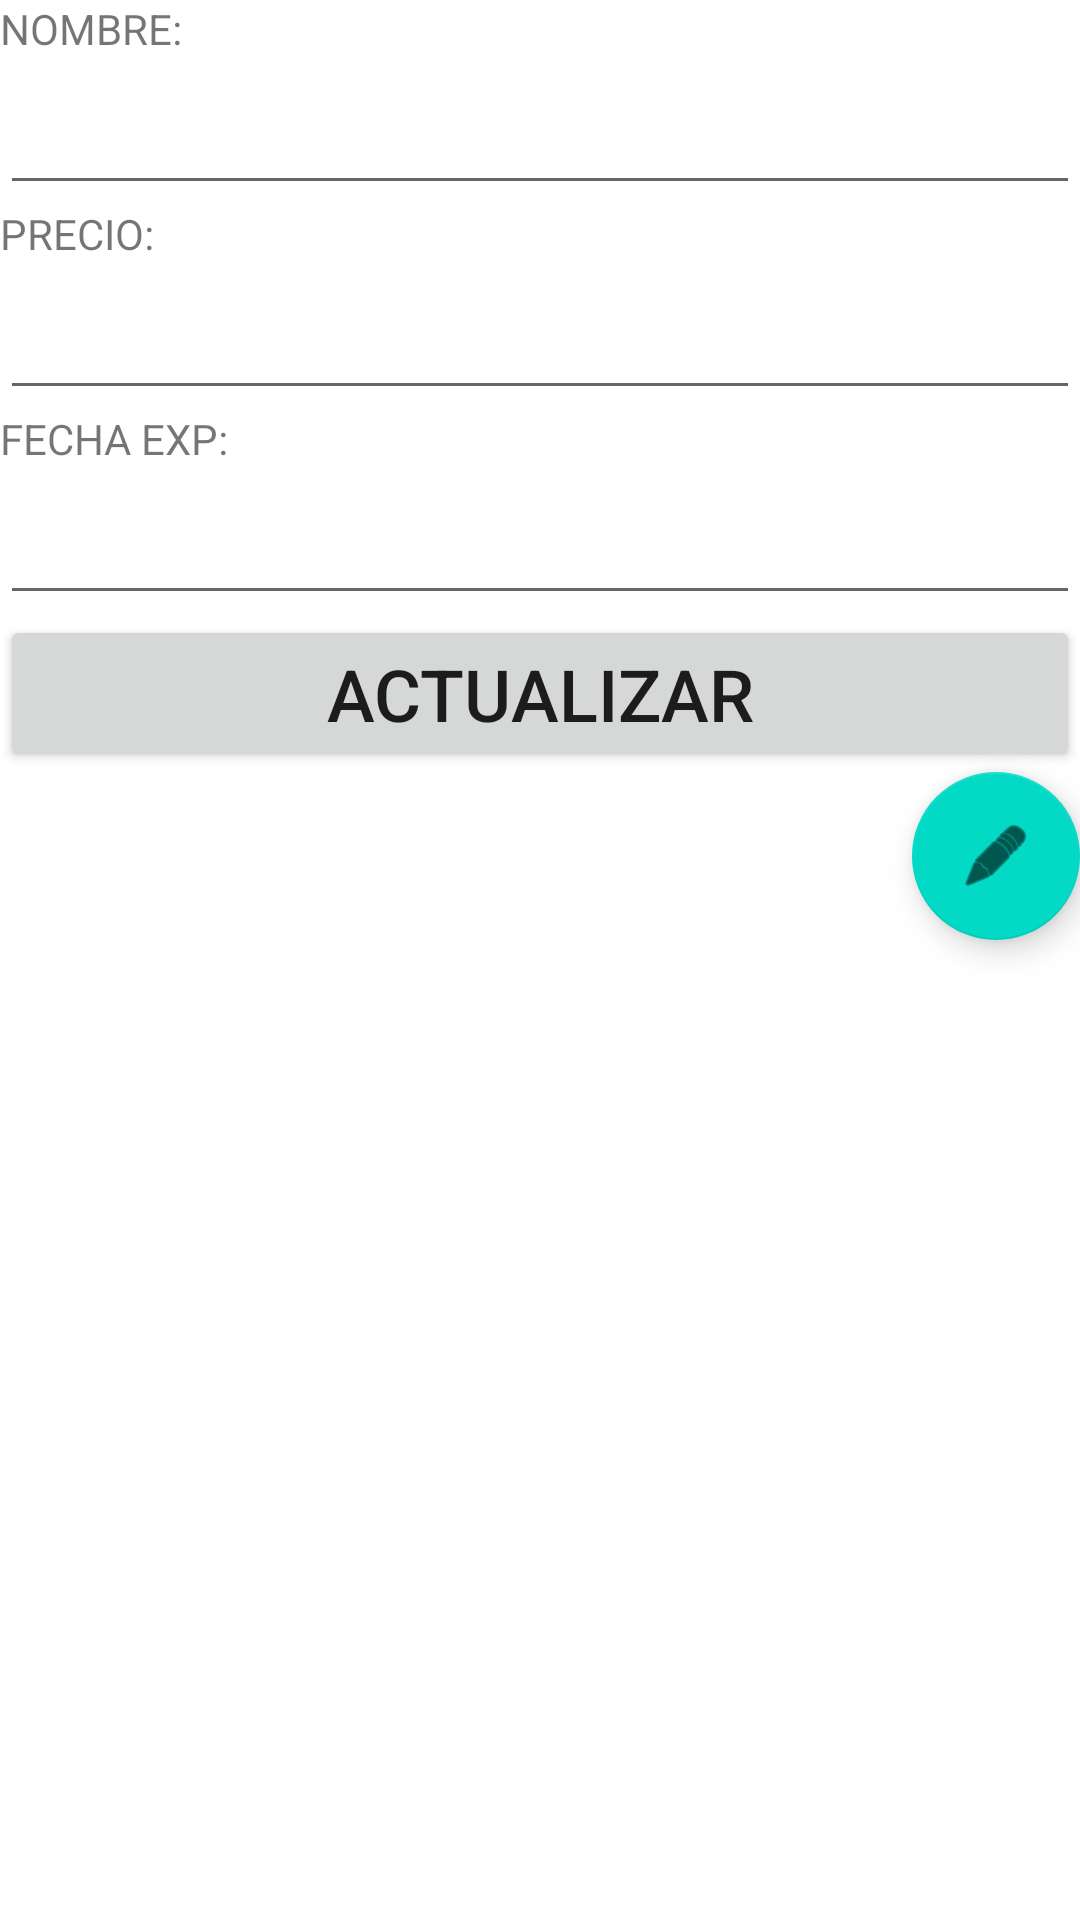

Reconstruct the res/layout file that produces this screen, plus the resources it refers to.
<!-- AndroidManifest.xml: application theme Theme.ListaPrecios -->
<!-- res/layout/activity_ver_producto.xml -->
<?xml version="1.0" encoding="utf-8"?>
<LinearLayout xmlns:android="http://schemas.android.com/apk/res/android"
    xmlns:app="http://schemas.android.com/apk/res-auto"
    xmlns:tools="http://schemas.android.com/tools"
    android:layout_width="match_parent"
    android:layout_height="match_parent"
    android:orientation="vertical"
    tools:context=".VerProducto">



    <TextView
         android:id="@+id/viewNombre"
         android:layout_width="match_parent"
         android:layout_height="wrap_content"
         android:text="@string/textNombre"/>
    <EditText
        android:id="@+id/txtNombreEditar"
        android:layout_width="match_parent"
        android:layout_height="wrap_content"
        android:ems="10"
        android:labelFor="@id/viewNombre"
        android:inputType="textPersonName"
        android:textSize="24sp" />




    <TextView
        android:id="@+id/viewPrecio"
        android:layout_width="match_parent"
        android:layout_height="wrap_content"
        android:text="@string/textPrecio"/>
    <EditText
        android:id="@+id/txtPrecioEditar"
        android:layout_width="match_parent"
        android:layout_height="wrap_content"
        android:ems="10"
        android:labelFor="@id/viewPrecio"
        android:inputType="numberDecimal"
        android:textSize="24sp" />




    <TextView
        android:id="@+id/viewFechaExp"
        android:layout_width="match_parent"
        android:layout_height="wrap_content"
        android:text="@string/textFechaExp"/>
    <EditText
        android:id="@+id/txtFechaExpEditar"
        android:layout_width="match_parent"
        android:layout_height="wrap_content"
        android:ems="10"
        android:labelFor="@id/viewFechaExp"
        android:inputType="textPersonName"
        android:textSize="24sp" />




    <Button
        android:id="@+id/btnEditar"
        android:layout_width="match_parent"
        android:layout_height="wrap_content"
        android:text="@string/btn_editar"
        android:textSize="24sp" />

    <com.google.android.material.floatingactionbutton.FloatingActionButton
        android:id="@+id/fabEditar"
        android:layout_width="match_parent"
        android:layout_height="wrap_content"
        android:layout_gravity="bottom|end"
        android:clickable="true"
        app:srcCompat="@android:drawable/ic_menu_edit" />


</LinearLayout>
<!-- resources referenced by this layout -->
<resources>
  <string name="btn_editar">ACTUALIZAR</string>
  <string name="textFechaExp">FECHA EXP:</string>
  <string name="textNombre">NOMBRE:</string>
  <string name="textPrecio">PRECIO:</string>
  <style name="Theme.ListaPrecios" parent="Theme.MaterialComponents.DayNight.DarkActionBar">
          
          <item name="colorPrimary">@color/purple_500</item>
          <item name="colorPrimaryVariant">@color/purple_700</item>
          <item name="colorOnPrimary">@color/white</item>
          
          <item name="colorSecondary">@color/teal_200</item>
          <item name="colorSecondaryVariant">@color/teal_700</item>
          <item name="colorOnSecondary">@color/black</item>
          
          <item name="android:statusBarColor" tools:targetApi="l">?attr/colorPrimaryVariant</item>
          
      </style>
  <color name="purple_500">#FF6200EE</color>
  <color name="purple_700">#FF3700B3</color>
  <color name="white">#FFFFFFFF</color>
  <color name="teal_200">#FF03DAC5</color>
  <color name="teal_700">#FF018786</color>
  <color name="black">#FF000000</color>
</resources>
